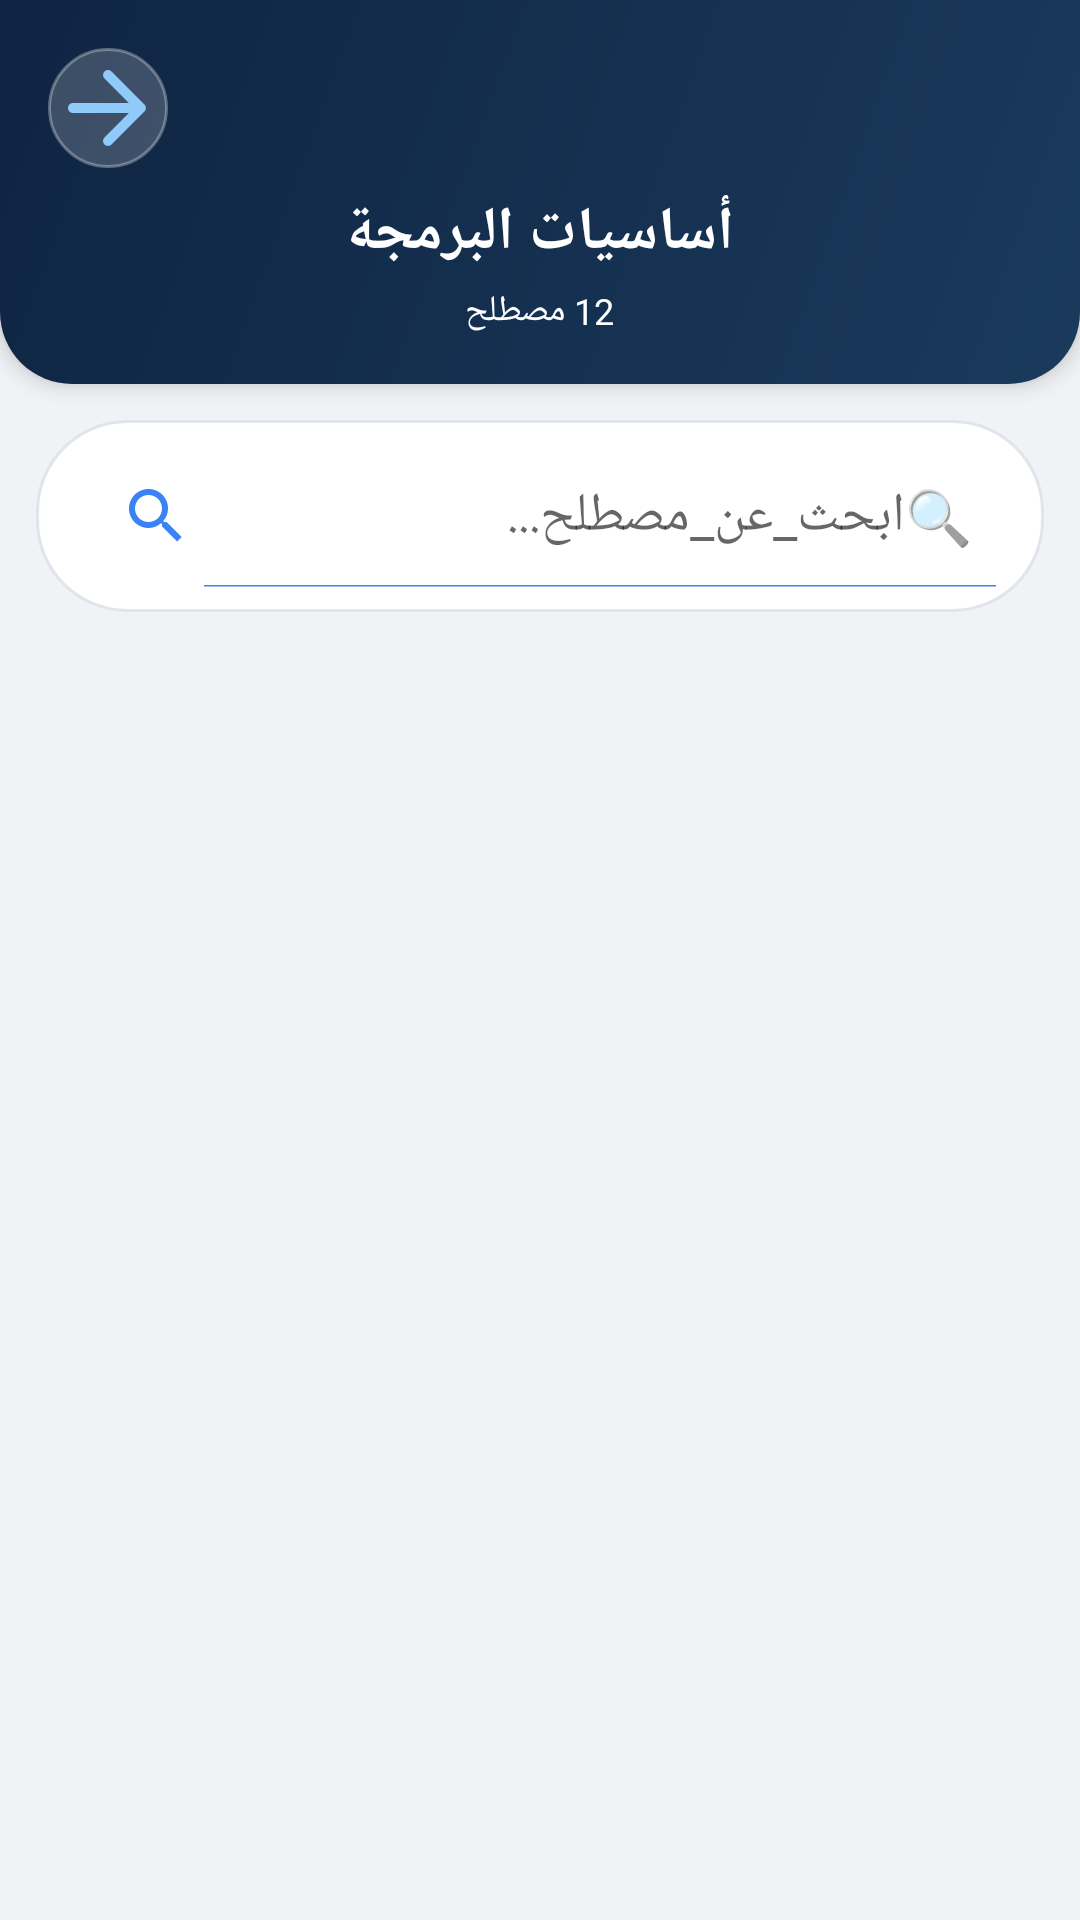

Android layout source for this screen:
<!-- AndroidManifest.xml: activity theme NoActionBar -->
<!-- res/layout/terms.xml -->
<LinearLayout
	xmlns:android="http://schemas.android.com/apk/res/android"
	xmlns:app="http://schemas.android.com/apk/res-auto"
	xmlns:tools="http://schemas.android.com/tools"
	android:layout_width="match_parent"
	android:layout_height="match_parent"
	android:orientation="vertical"
	android:background="#F0F2F5">
	<LinearLayout
		android:id="@+id/linear3"
		android:layout_width="match_parent"
		android:layout_height="wrap_content"
		android:padding="16dp"
		android:background="@drawable/header_gradient"
		android:orientation="vertical"
		android:elevation="4dp">
		<ImageButton
			android:id="@+id/btn_back"
			android:layout_width="40dp"
			android:layout_height="40dp"
			android:background="@drawable/circle_button_bg"
			android:src="@drawable/ic_back"
			android:scaleType="centerInside" />
		<TextView
			android:id="@+id/category_title"
			android:layout_width="wrap_content"
			android:layout_height="wrap_content"
			android:layout_marginTop="8dp"
			android:text="أساسيات البرمجة"
			android:textSize="20sp"
			android:textStyle="bold"
			android:textColor="#FFFFFF"
			android:layout_gravity="center_horizontal|center_vertical" />
		<TextView
			android:id="@+id/terms_count"
			android:layout_width="wrap_content"
			android:layout_height="wrap_content"
			android:layout_marginTop="4dp"
			android:text="12 مصطلح"
			android:textSize="12sp"
			android:textColor="#FFFFFF"
			android:layout_gravity="center_horizontal|center_vertical" />
	</LinearLayout>
	<LinearLayout
		android:id="@+id/linear4"
		android:layout_width="match_parent"
		android:layout_height="wrap_content"
		android:layout_margin="12dp"
		android:padding="8dp"
		android:background="@drawable/search_background"
		android:gravity="center_vertical"
		android:orientation="horizontal">
		<SearchView
			android:id="@+id/search_terms"
			android:layout_width="match_parent"
			android:layout_height="wrap_content"
			android:queryHint="🔍ابحث_عن_مصطلح..."
			android:iconifiedByDefault="false" />
	</LinearLayout>
	<ListView
		android:id="@+id/list_terms"
		android:layout_width="match_parent"
		android:layout_height="match_parent"
		android:padding="8dp"
		android:dividerHeight="8dp"
		android:choiceMode="none"
		android:divider="@android:color/transparent"
		android:scrollbars="none" />
	<ProgressBar
		android:id="@+id/progressBar"
		android:layout_width="48dp"
		android:layout_height="48dp"
		android:indeterminate="false"
		style="?android:progressBarStyle"
		android:layout_gravity="center_horizontal|center_vertical"
		android:visibility="gone" />
</LinearLayout>
<!-- resources referenced by this layout -->
<resources>
  <!-- drawable circle_button_bg (drawable) -->
  <?xml version="1.0" encoding="utf-8"?>
  <shape xmlns:android="http://schemas.android.com/apk/res/android"
      android:shape="oval">
      <solid android:color="#30FFFFFF" />
      <stroke android:width="1dp" android:color="#50FFFFFF" />
  </shape>
  <!-- drawable header_gradient (drawable) -->
  <?xml version="1.0" encoding="utf-8"?>
  <shape xmlns:android="http://schemas.android.com/apk/res/android"
      android:shape="rectangle">
      <gradient
          android:startColor="#1A3A5C"
          android:endColor="#0F2442"
          android:angle="135"
          android:type="linear" />
      <corners
          android:bottomLeftRadius="24dp"
          android:bottomRightRadius="24dp" />
  </shape>
  <!-- drawable ic_back (drawable-xhdpi) -->
  <?xml version='1.0' encoding='UTF-8' standalone='yes' ?>
  <vector xmlns:android="http://schemas.android.com/apk/res/android" android:width="48dp" android:height="48dp" android:viewportWidth="24.0" android:viewportHeight="24.0"><path android:pathData="M5 13h11.17l-4.88 4.88c-.39.39-.39 1.03 0 1.42c.39.39 1.02.39 1.41 0l6.59-6.59a.996.996 0 0 0 0-1.41l-6.58-6.6a.996.996 0 1 0-1.41 1.41L16.17 11H5c-.55 0-1 .45-1 1s.45 1 1 1z" android:fillColor="#90CAF9" /></vector>
  <!-- drawable search_background (drawable) -->
  <?xml version="1.0" encoding="utf-8"?>
  <shape xmlns:android="http://schemas.android.com/apk/res/android"
      android:shape="rectangle">
      <solid android:color="#FFFFFF" />
      <corners android:radius="30dp" />
      <stroke android:width="1dp" android:color="#E0E5EC" />
  </shape>
  <style name="NoActionBar" parent="@android:style/Theme.Material.Light.NoActionBar">
          <item name="android:colorPrimary">@color/colorPrimary</item>
          <item name="android:colorPrimaryDark">@color/colorPrimaryDark</item>
          <item name="android:colorAccent">@color/colorAccent</item>
          <item name="android:colorControlHighlight">@color/colorControlHighlight</item>
          <item name="android:colorControlNormal">@color/colorControlNormal</item>
          <item name="android:statusBarColor">@color/statusBarColor</item>
          <item name="android:windowBackground">@color/background_gray</item>
      </style>
  <color name="colorPrimary">#1A2C3E</color>
  <color name="colorPrimaryDark">#0F1E2D</color>
  <color name="colorAccent">#5ED6C1</color>
  <color name="colorControlHighlight">#5ED6C1</color>
  <color name="colorControlNormal">#3B82F6</color>
  <color name="statusBarColor">#1A2C3E</color>
  <color name="background_gray">#F0F2F5</color>
</resources>
